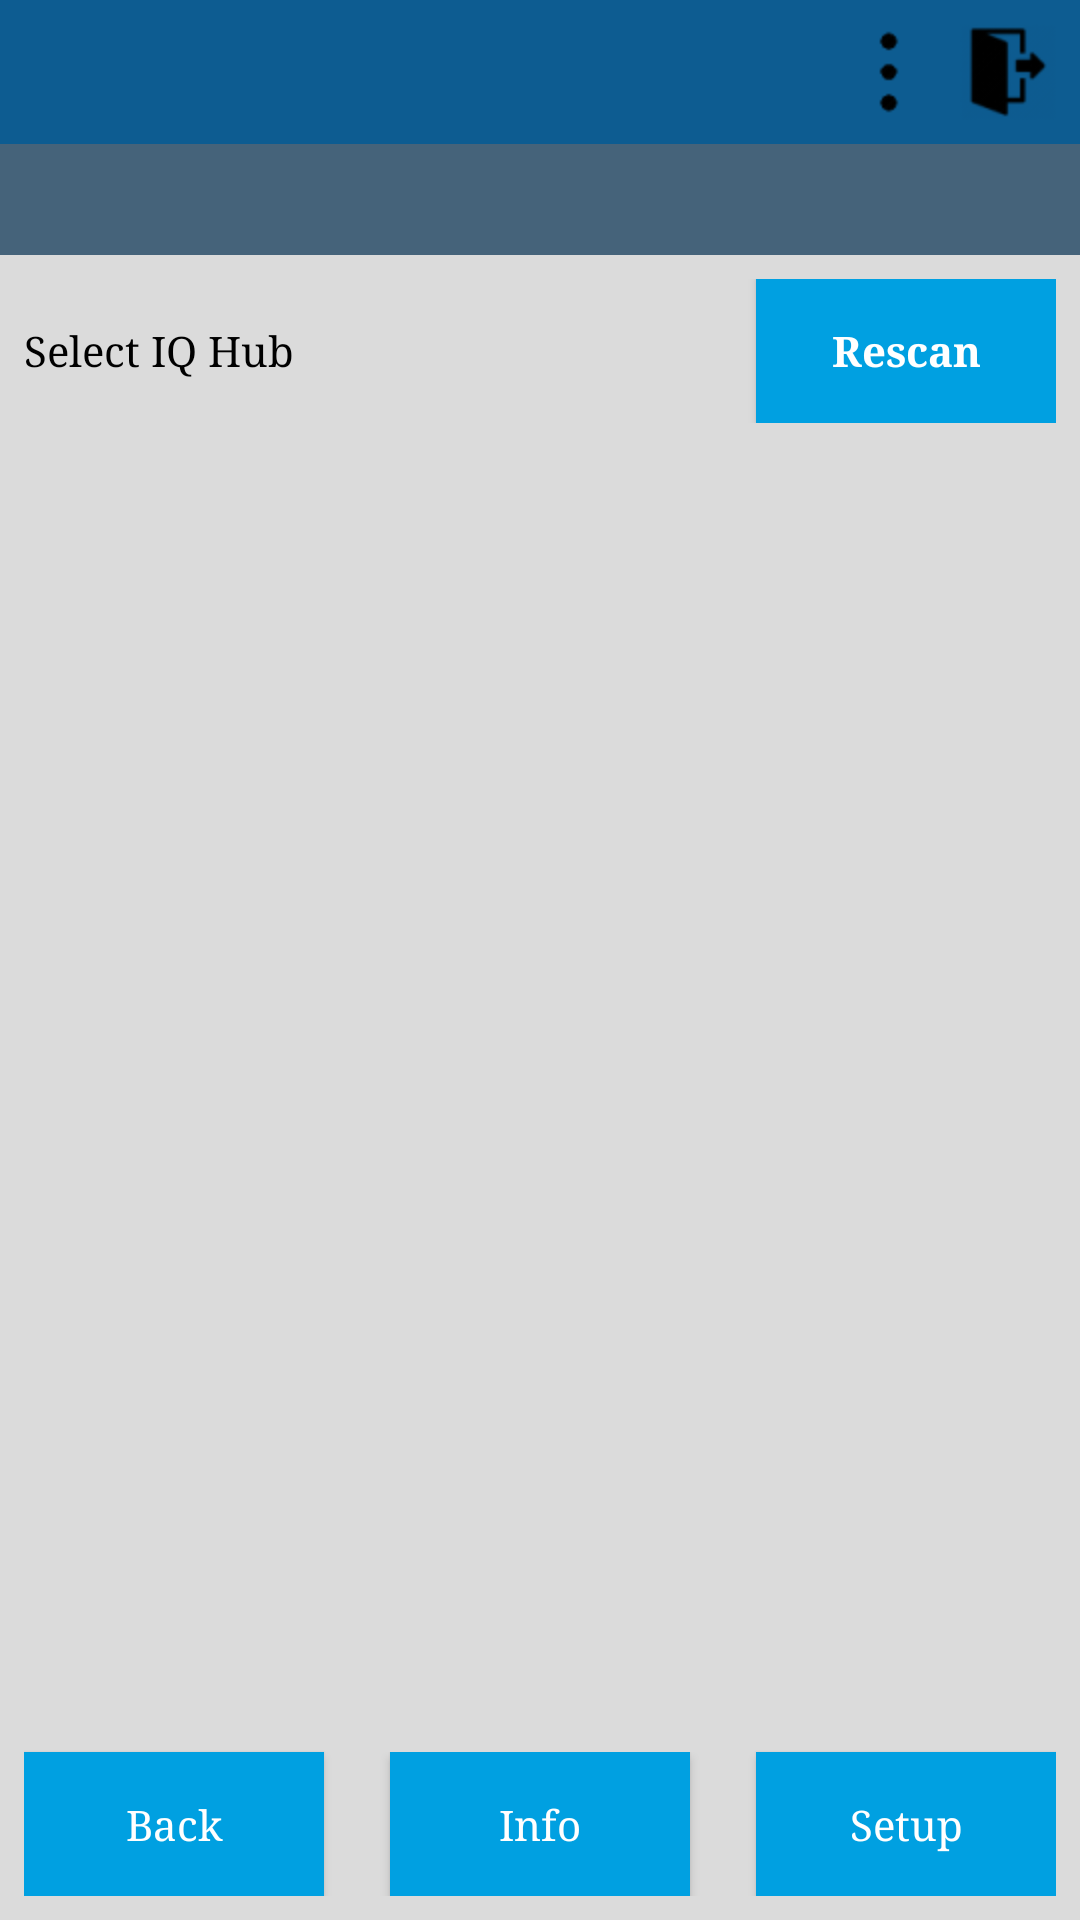

Produce the Android XML layout that renders to this screen, including the resource entries it uses.
<!-- AndroidManifest.xml: application theme AppTheme -->
<!-- res/layout/activity_hub.xml -->
<?xml version="1.0" encoding="utf-8"?>
<LinearLayout xmlns:android="http://schemas.android.com/apk/res/android"
    xmlns:tools="http://schemas.android.com/tools"
    android:id="@+id/container"
    android:layout_width="match_parent"
    android:layout_height="match_parent"
    android:orientation="vertical"
    android:gravity="center_horizontal"

    tools:context="hospital.linde.uk.apphubandroid.HubActivity">

    <LinearLayout xmlns:android="http://schemas.android.com/apk/res/android"
        android:orientation="horizontal"
        android:layout_width="fill_parent"
        android:background="@color/blue"
        android:paddingRight="@dimen/activity_horizontal_margin"
        android:paddingBottom="@dimen/activity_vertical_margin"
        android:paddingTop="@dimen/activity_vertical_margin"
        android:layout_height="wrap_content">

        <TextView
            android:id="@+id/title_label"
            android:layout_width="match_parent"
            android:layout_height="wrap_content"
            android:gravity="left"
            android:layout_weight="1"
            android:background="@color/blue"
            android:textColor="@color/white"
            android:textSize="@dimen/top_label_height"
            android:paddingLeft="@dimen/activity_horizontal_margin"
            android:paddingRight="@dimen/activity_horizontal_margin"
            android:paddingTop="@dimen/activity_vertical_margin" />

        <ImageView
            android:id="@+id/setup_button"
            android:layout_width="wrap_content"
            android:layout_height="wrap_content"
            android:gravity="right|center_vertical"
            android:onClick="onSetupClicked"
            android:src="@mipmap/setup_48" />

        <ImageView
            android:id="@+id/exit_button"
            android:paddingLeft="@dimen/activity_horizontal_margin"
            android:layout_width="wrap_content"
            android:layout_height="wrap_content"
            android:gravity="right|center_vertical"
            android:onClick="onExitClicked"
            android:src="@mipmap/exit_48" />
    </LinearLayout>

    <TextView
        android:id="@+id/top_label"
        android:layout_width="match_parent"
        android:layout_height="wrap_content"
        android:gravity="left"
        android:background="@color/dark_grey"
        android:textColor="@color/white"
        android:textSize="@dimen/top_label_height"
        android:paddingLeft="@dimen/activity_horizontal_margin"
        android:paddingRight="@dimen/activity_horizontal_margin"
        android:paddingBottom="@dimen/activity_vertical_margin"
        android:paddingTop="@dimen/activity_vertical_margin" />

    <LinearLayout
        android:id="@+id/row_top"
        android:layout_width="match_parent"
        android:layout_height="wrap_content"
        android:paddingTop="@dimen/activity_vertical_margin"
        android:paddingBottom="@dimen/activity_vertical_margin"
        android:paddingLeft="@dimen/activity_horizontal_margin"
        android:paddingRight="@dimen/activity_horizontal_margin"
        android:orientation="horizontal">

        <TextView
            android:id="@+id/hub_label"
            android:layout_width="match_parent"
            android:layout_height="wrap_content"
            android:gravity="left"
            android:layout_weight="1"
            android:text="@string/select_hub" />

        <Button
            android:id="@+id/scan"
            android:layout_width="wrap_content"
            android:layout_height="wrap_content"
            android:layout_marginLeft="@dimen/buttons_margins"
            android:paddingRight="@dimen/activity_horizontal_margin"
            android:text="@string/scan"
            android:textStyle="bold" />
    </LinearLayout>

    <ProgressBar
        android:id="@+id/search_progress"
        style="?android:attr/progressBarStyleLarge"
        android:layout_width="wrap_content"
        android:layout_height="match_parent"
        android:gravity="center_horizontal|center_vertical"
        android:layout_marginBottom="8dp"
        android:visibility="gone" />

    <LinearLayout
        android:id="@+id/hub_list"
        android:layout_width="match_parent"
        android:layout_height="match_parent"
        android:orientation="vertical">

        <ListView
            android:id="@+id/list"
            android:layout_width="match_parent"
            android:layout_height="wrap_content"
            android:layout_weight="1"
            android:choiceMode="singleChoice">
        </ListView>

        <LinearLayout
            android:id="@+id/row_buttons"
            android:layout_width="match_parent"
            android:layout_height="wrap_content"
            android:gravity="center|bottom"
            android:orientation="horizontal"
            android:paddingBottom="@dimen/activity_vertical_margin"
            android:paddingLeft="@dimen/activity_horizontal_margin"
            android:paddingRight="@dimen/activity_horizontal_margin"
            android:paddingTop="@dimen/activity_vertical_margin">

            <Button
                android:id="@+id/back"
                android:layout_width="wrap_content"
                android:layout_height="wrap_content"
                android:text="@string/back" />

            <LinearLayout
                android:id="@+id/row_buttons_disabled"
                android:layout_width="match_parent"
                android:layout_height="wrap_content"
                android:layout_weight="1"
                android:gravity="center_horizontal"
                android:orientation="horizontal"
                android:paddingTop="@dimen/activity_vertical_margin">

                <Button
                    android:id="@+id/info"
                    android:layout_width="wrap_content"
                    android:layout_height="wrap_content"
                    android:layout_marginLeft="@dimen/buttons_margins"
                    android:text="@string/info" />
            </LinearLayout>

            <Button
                android:id="@+id/setup"
                android:layout_width="wrap_content"
                android:layout_height="wrap_content"
                android:layout_marginLeft="@dimen/buttons_margins"
                android:text="@string/setup" />
        </LinearLayout>
    </LinearLayout>
</LinearLayout>
<!-- resources referenced by this layout -->
<resources>
  <color name="blue">#0D5C91</color>
  <color name="dark_grey">#45637A</color>
  <color name="white">#FFFFFF</color>
  <dimen name="activity_horizontal_margin">8dp</dimen>
  <dimen name="activity_vertical_margin">8dp</dimen>
  <dimen name="buttons_margins">8dp</dimen>
  <dimen name="top_label_height">16dp</dimen>
  <!-- mipmap exit_48: png bitmap (mipmap-hdpi, 1467 bytes) -->
  <!-- mipmap setup_48: png bitmap (mipmap-hdpi, 518 bytes) -->
  <string name="back">Back</string>
  <string name="info">Info</string>
  <string name="scan">Rescan</string>
  <string name="select_hub">Select IQ Hub</string>
  <string name="setup">Setup</string>
  <style name="AppTheme" parent="Theme.Design.Light">
          
          <item name="colorPrimary">@color/colorPrimary</item>
          <item name="colorPrimaryDark">@color/colorPrimaryDark</item>
          <item name="colorAccent">@color/colorAccent</item>
  
          <item name="android:textColor">@color/black</item>
          <item name="android:windowBackground">@color/grey</item>
          <item name="android:typeface">serif</item>
  
          <item name="android:buttonStyle">@style/ButtonText</item>
          
  
          <item name="android:windowActionBar">false</item>
          <item name="windowNoTitle">true</item>
          <item name="android:windowTitleSize">0dp</item>
      </style>
  <color name="colorPrimary">#0D5C91</color>
  <color name="colorPrimaryDark">#0D5C91</color>
  <color name="colorAccent">#0C5C91</color>
  <color name="black">#000000</color>
  <color name="grey">#DBDBDB</color>
  <style name="ButtonText" parent="Base.Widget.AppCompat.Button.Small">
          <item name="android:background">@drawable/button_disabled</item>
          <item name="android:padding">@dimen/buttons_margins</item>
          <item name="android:minWidth">@dimen/buttons_min_width</item>
          <item name="android:textColor">@color/white</item>
          <item name="android:textAllCaps">false</item>
      </style>
  <!-- drawable button_disabled (drawable) -->
  <?xml version="1.0" encoding="utf-8"?>
  <selector xmlns:android="http://schemas.android.com/apk/res/android">
      <item android:state_enabled="false">
          <shape>
              <solid android:color="@color/disabled" />
          </shape>
      </item>
      <item android:state_enabled="true">
          <shape>
              <solid android:color="@color/cyan" />
          </shape>
      </item>
  </selector>
  <dimen name="buttons_min_width">100dp</dimen>
  <color name="disabled">#B3B3B3</color>
  <color name="cyan">#00A0E1</color>
</resources>
